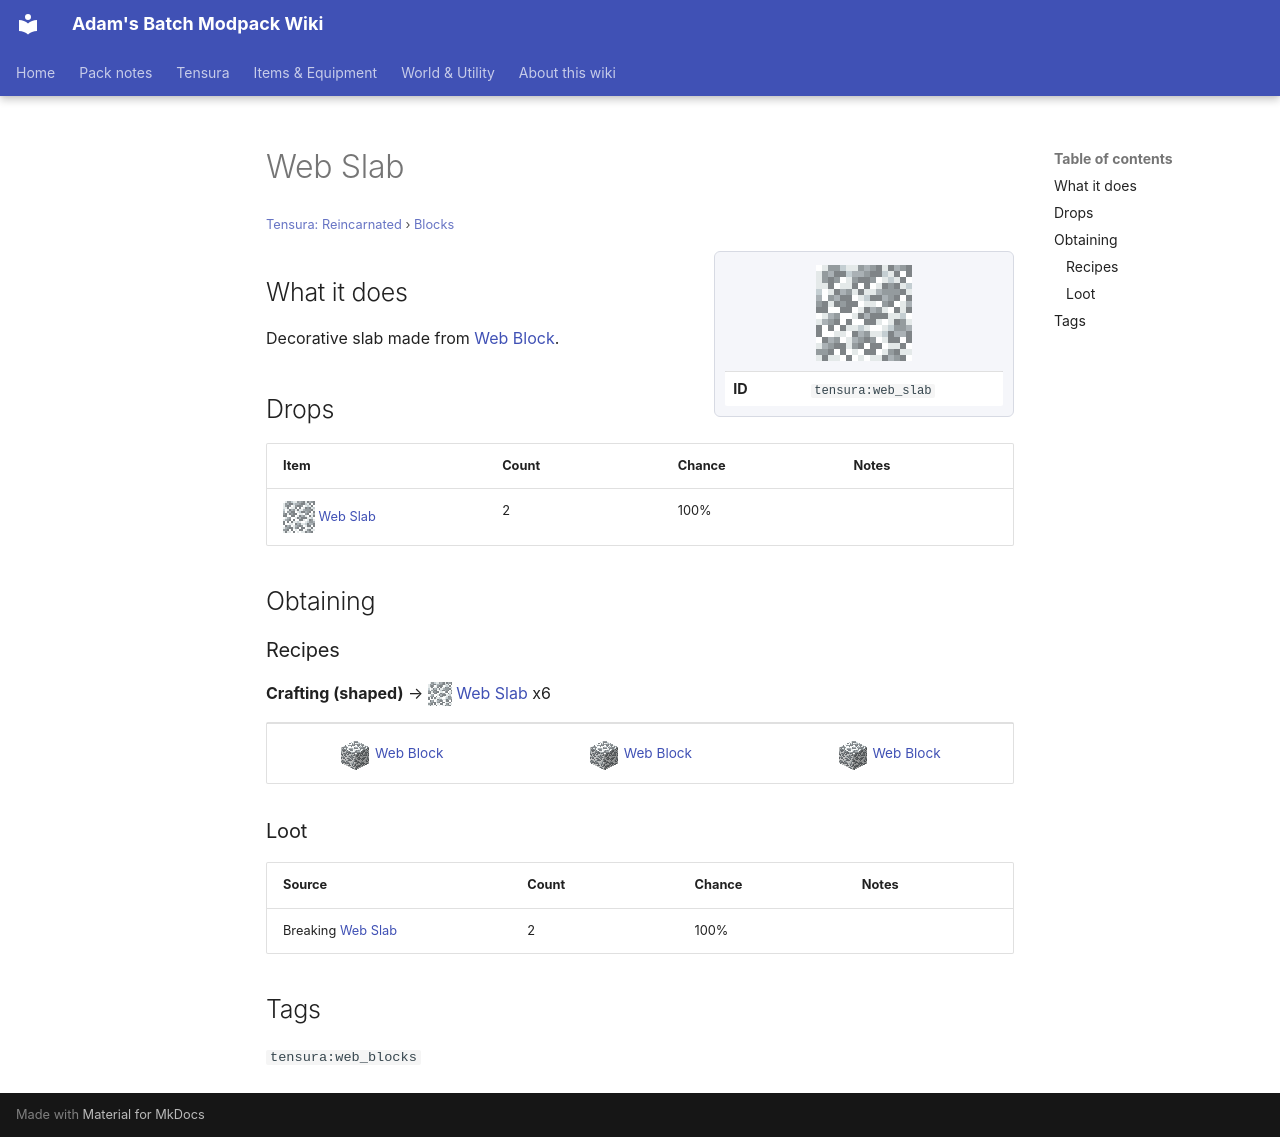

repository: Proteus-Nell/Adams-Batch-MC-Modpack-Wiki · page: tensura-reincarnated/blocks/web-slab/index.html · generator: mkdocs

# Web Slab

<small>[Tensura: Reincarnated](../index.md) &rsaquo; [Blocks](index.md)</small>

<div class="infobox" markdown>

![Web Slab](../../assets/icons/tensura/item/web_slab.png)

| | |
|---|---|
| **ID** | `tensura:web_slab` |

</div>

## What it does

Decorative slab made from [Web Block](web-block.md).

## Drops

| Item | Count | Chance | Notes |
|---|---|---|---|
| ![](../../assets/icons/tensura/item/web_slab.png) [Web Slab](web-slab.md) | 2 | 100% |  |

## Obtaining

### Recipes

**Crafting (shaped)** &rarr; ![](../../assets/icons/tensura/item/web_slab.png) [Web Slab](web-slab.md) x6

<div class="recipe" markdown>

| | | |
|---|---|---|
| ![](../../assets/icons/tensura/item/web_block.png) [Web Block](web-block.md) | ![](../../assets/icons/tensura/item/web_block.png) [Web Block](web-block.md) | ![](../../assets/icons/tensura/item/web_block.png) [Web Block](web-block.md) |

</div>

### Loot

| Source | Count | Chance | Notes |
|---|---|---|---|
| Breaking [Web Slab](web-slab.md) | 2 | 100% |  |

## Tags

`tensura:web_blocks`
